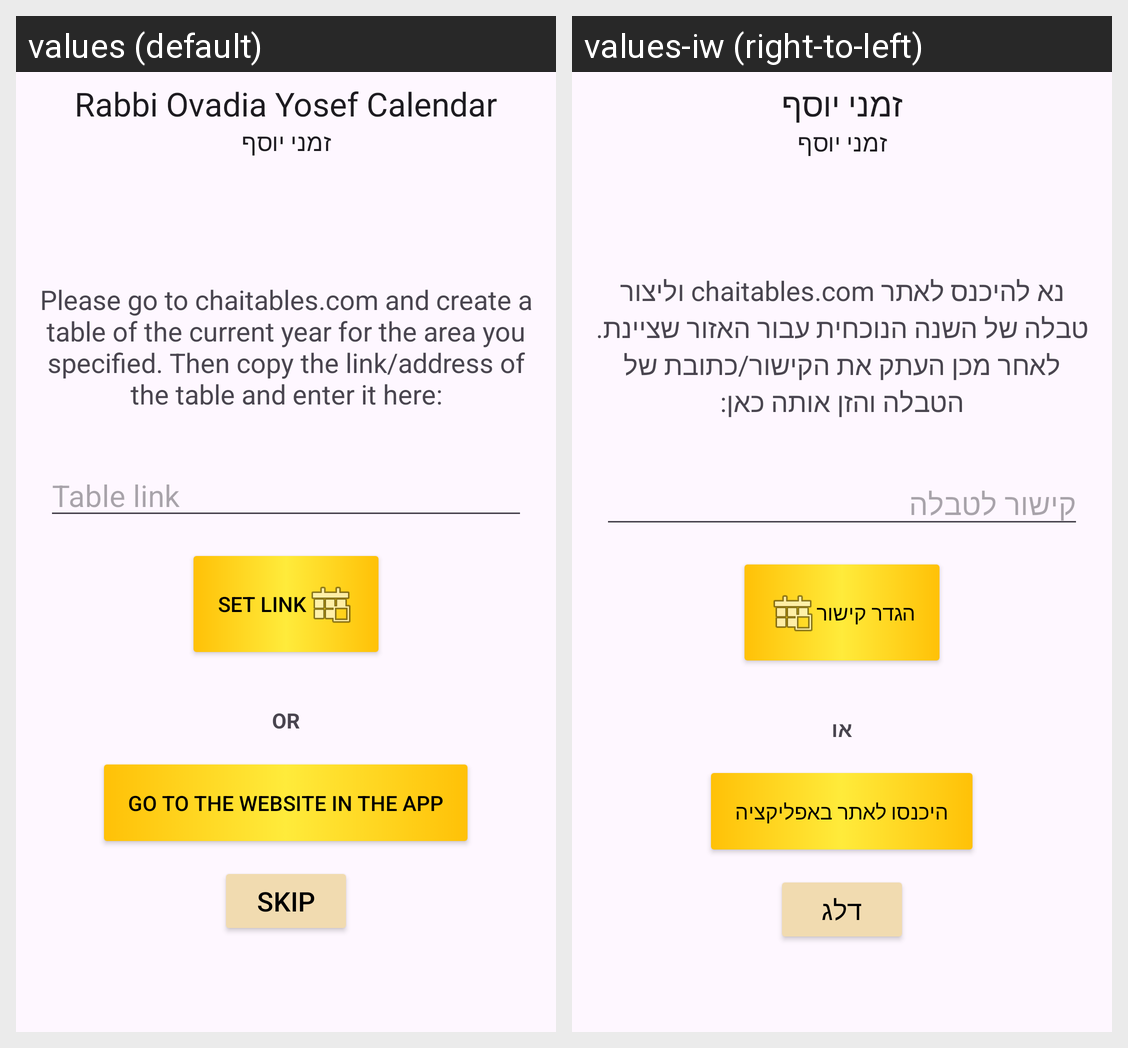

This grid shows one Android layout under two languages. Give, for every string resource on the screen, its name, the default text and each shown locale's text.
Android screen res/layout/activity_advanced_setup.xml rendered under 2 locales, left to right: values (default), values-iw (right-to-left). Device: Nexus 5 (rendered at 1080×1920; each locale shown at half size, 540×960, under a caption strip naming it); theme AppTheme.
Strings drawn on this screen, with the default value and each locale's value (text and hints the layout hard-codes, and strings that could not be matched under every locale, appear in the picture but are not listed):

app_name
  values: Rabbi Ovadia Yosef Calendar
  values-iw: זמני יוסף

short_app_name
  values: זמני יוסף
  values-iw: זמני יוסף

chaitables_instructions
  values: Please go to chaitables.com and create a table of the current year for the area you specified. Then copy the link/address of the table and enter it here:
  values-iw: נא להיכנס לאתר chaitables.com וליצור טבלה של השנה הנוכחית עבור האזור שציינת. לאחר מכן העתק את הקישור/כתובת של הטבלה והזן אותה כאן:

table_link
  values: Table link
  values-iw: קישור לטבלה

set_link
  values: Set Link
  values-iw: הגדר קישור

or
  values: OR
  values-iw: או

go_to_the_website_in_the_app
  values: Go to the website in the app
  values-iw: היכנסו לאתר באפליקציה

skip
  values: Skip
  values-iw: דלג
